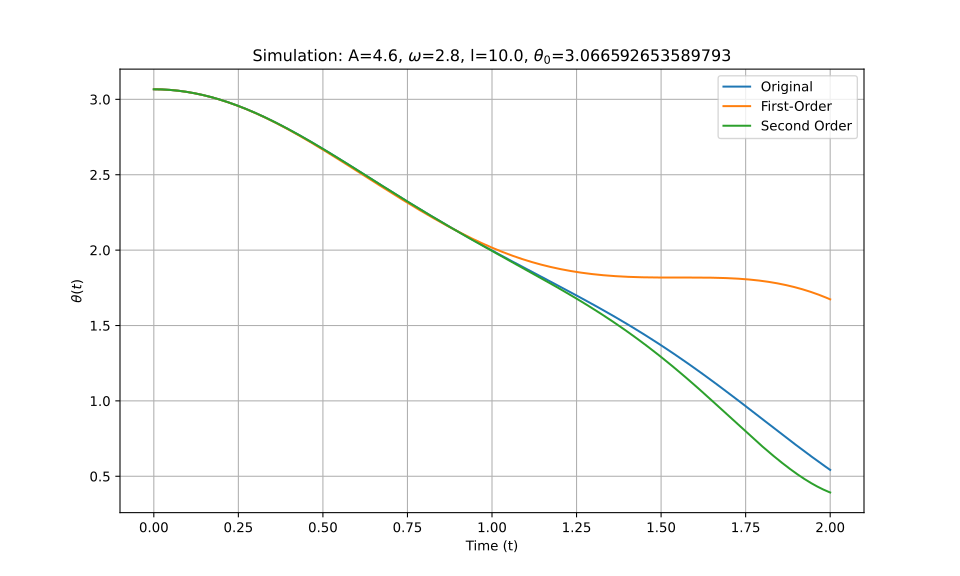

Values plotted in this chart, from the file beside it:
t_eval, Equation_1, Equation_2, Equation_3
0.0, 3.067, 3.067, 3.067
0.002002, 3.067, 3.067, 3.067
0.004004, 3.067, 3.067, 3.067
0.006006, 3.067, 3.067, 3.067
0.008008, 3.066, 3.066, 3.066
0.01001, 3.066, 3.066, 3.066
0.01201, 3.066, 3.066, 3.066
0.01401, 3.066, 3.066, 3.066
0.01602, 3.066, 3.066, 3.066
0.01802, 3.066, 3.066, 3.066
0.02002, 3.066, 3.066, 3.066
0.02202, 3.066, 3.066, 3.066
0.02402, 3.066, 3.066, 3.066
0.02603, 3.065, 3.065, 3.065
0.02803, 3.065, 3.065, 3.065
0.03003, 3.065, 3.065, 3.065
0.03203, 3.065, 3.065, 3.065
0.03403, 3.064, 3.064, 3.064
0.03604, 3.064, 3.064, 3.064
0.03804, 3.064, 3.064, 3.064
0.04004, 3.064, 3.064, 3.064
0.04204, 3.063, 3.063, 3.063
0.04404, 3.063, 3.063, 3.063
0.04605, 3.063, 3.063, 3.063
0.04805, 3.062, 3.062, 3.062
0.05005, 3.062, 3.062, 3.062
0.05205, 3.062, 3.062, 3.062
0.05405, 3.061, 3.061, 3.061
0.05606, 3.061, 3.061, 3.061
0.05806, 3.06, 3.06, 3.06
0.06006, 3.06, 3.06, 3.06
0.06206, 3.06, 3.06, 3.06
0.06406, 3.059, 3.059, 3.059
0.06607, 3.059, 3.059, 3.059
0.06807, 3.058, 3.058, 3.058
0.07007, 3.058, 3.058, 3.058
0.07207, 3.057, 3.057, 3.057
0.07407, 3.057, 3.057, 3.057
0.07608, 3.056, 3.056, 3.056
0.07808, 3.055, 3.055, 3.055
0.08008, 3.055, 3.055, 3.055
0.08208, 3.054, 3.054, 3.054
0.08408, 3.054, 3.054, 3.054
0.08609, 3.053, 3.053, 3.053
0.08809, 3.052, 3.052, 3.052
0.09009, 3.052, 3.052, 3.052
0.09209, 3.051, 3.051, 3.051
0.09409, 3.05, 3.05, 3.05
0.0961, 3.05, 3.05, 3.05
0.0981, 3.049, 3.049, 3.049
0.1001, 3.048, 3.048, 3.048
0.1021, 3.048, 3.048, 3.048
0.1041, 3.047, 3.047, 3.047
0.1061, 3.046, 3.046, 3.046
0.1081, 3.045, 3.045, 3.045
0.1101, 3.044, 3.044, 3.044
0.1121, 3.044, 3.044, 3.044
0.1141, 3.043, 3.043, 3.043
0.1161, 3.042, 3.042, 3.042
0.1181, 3.041, 3.041, 3.041
... 940 more rows
